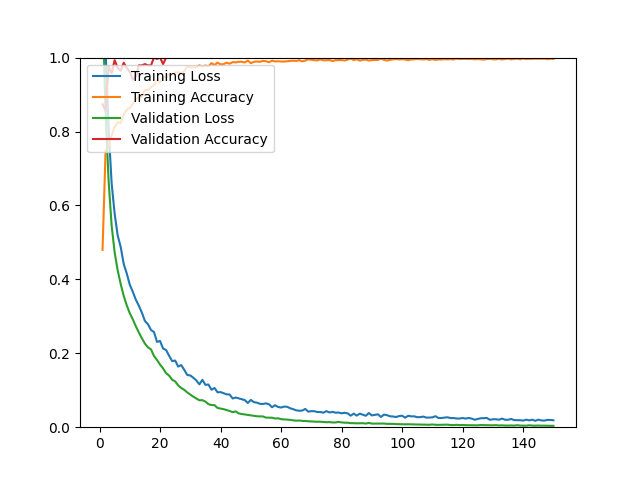

Data behind this chart, as committed beside it:
epoch, loss, acc, val_loss, val_acc
1, 1.367, 0.4799, 1.134, 0.8737
2, 1.022, 0.7476, 0.8545, 0.8561
3, 0.8078, 0.7603, 0.6667, 0.9754
4, 0.6601, 0.7902, 0.5459, 0.9579
5, 0.5776, 0.8123, 0.4729, 0.9930
6, 0.5189, 0.8253, 0.4244, 0.9719
7, 0.4874, 0.8229, 0.3873, 0.9649
8, 0.4416, 0.8466, 0.3551, 0.9860
9, 0.4160, 0.8592, 0.3298, 0.9719
10, 0.3855, 0.8636, 0.3083, 0.9614
11, 0.3665, 0.8750, 0.2918, 0.9404
12, 0.3450, 0.8860, 0.2730, 0.9474
13, 0.3287, 0.8935, 0.2563, 0.9789
14, 0.3098, 0.8943, 0.2404, 0.9789
15, 0.2874, 0.9125, 0.2262, 0.9825
16, 0.2788, 0.9121, 0.2161, 0.9789
17, 0.2631, 0.9203, 0.2106, 0.9789
18, 0.2575, 0.9255, 0.1927, 1
19, 0.2307, 0.9405, 0.1818, 0.9965
20, 0.2334, 0.9326, 0.1695, 1
21, 0.2128, 0.9464, 0.1590, 0.9825
22, 0.2088, 0.9483, 0.1461, 1
23, 0.1933, 0.9535, 0.1396, 1
24, 0.1788, 0.9547, 0.1284, 1
25, 0.1803, 0.9598, 0.1239, 1
26, 0.1640, 0.9602, 0.1131, 1
27, 0.1681, 0.9578, 0.1060, 1
28, 0.1553, 0.9633, 0.1012, 1
29, 0.1411, 0.9756, 0.0939, 1
30, 0.1401, 0.9736, 0.0881, 1
31, 0.1337, 0.9736, 0.0826, 1
32, 0.1265, 0.9748, 0.0778, 1
33, 0.1160, 0.9791, 0.0727, 1
34, 0.1281, 0.9756, 0.0732, 1
35, 0.1146, 0.9787, 0.0691, 1
36, 0.1154, 0.9763, 0.0623, 1
37, 0.1013, 0.9850, 0.0599, 1
38, 0.1061, 0.9795, 0.0596, 1
39, 0.0944, 0.9866, 0.0521, 1
40, 0.0950, 0.9815, 0.0503, 1
41, 0.0918, 0.9823, 0.0488, 1
42, 0.0889, 0.9862, 0.0463, 1
43, 0.0884, 0.9834, 0.0439, 1
44, 0.0777, 0.9878, 0.0406, 1
45, 0.0803, 0.9870, 0.0428, 1
46, 0.0780, 0.9886, 0.0373, 1
47, 0.0760, 0.9886, 0.0357, 1
48, 0.0734, 0.9870, 0.0345, 1
49, 0.0655, 0.9917, 0.0333, 1
50, 0.0739, 0.9850, 0.0321, 1
51, 0.0678, 0.9886, 0.0308, 1
52, 0.0665, 0.9894, 0.0296, 1
53, 0.0632, 0.9886, 0.0292, 1
54, 0.0629, 0.9913, 0.0292, 1
55, 0.0645, 0.9901, 0.0259, 1
56, 0.0621, 0.9874, 0.0257, 1
57, 0.0540, 0.9917, 0.0257, 1
58, 0.0594, 0.9897, 0.0235, 1
59, 0.0548, 0.9901, 0.0242, 1
60, 0.0532, 0.9894, 0.0217, 1
... 90 more rows
